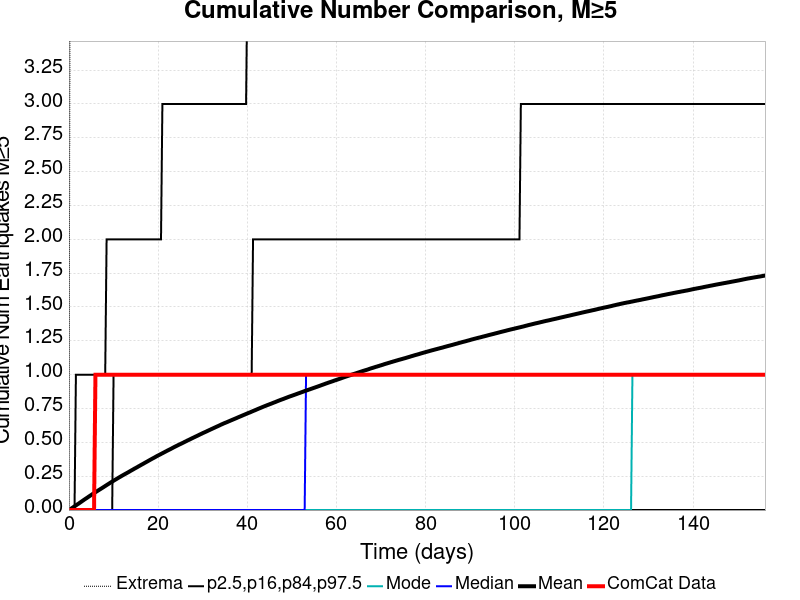

Data behind this chart, as committed beside it:
Time (days), ComCat Data, Simulation Mean, Simulation Median, Simulation Mode, Simulation Minimum, Simulation Maximum, 2.5 %-ile, 16 %-ile, 84 %-ile, 97.5 %-ile
0.0, 0.0, 0.0, 0.0, 0.0, 0.0, 0.0, 0.0, 0.0, 0.0, 0.0
0.3129, 0.0, 0.00639, 0.0, 0.0, 0.0, 5.0, 0.0, 0.0, 0.0, 0.0
0.6257, 0.0, 0.01323, 0.0, 0.0, 0.0, 7.0, 0.0, 0.0, 0.0, 0.0
0.9386, 0.0, 0.02035, 0.0, 0.0, 0.0, 8.0, 0.0, 0.0, 0.0, 0.0
1.251, 0.0, 0.02736, 0.0, 0.0, 0.0, 9.0, 0.0, 0.0, 0.0, 0.0
1.564, 0.0, 0.03444, 0.0, 0.0, 0.0, 10.0, 0.0, 0.0, 0.0, 1.0
1.877, 0.0, 0.04156, 0.0, 0.0, 0.0, 10.0, 0.0, 0.0, 0.0, 1.0
2.19, 0.0, 0.0481, 0.0, 0.0, 0.0, 11.0, 0.0, 0.0, 0.0, 1.0
2.503, 0.0, 0.05544, 0.0, 0.0, 0.0, 12.0, 0.0, 0.0, 0.0, 1.0
2.816, 0.0, 0.0626, 0.0, 0.0, 0.0, 12.0, 0.0, 0.0, 0.0, 1.0
3.129, 0.0, 0.06989, 0.0, 0.0, 0.0, 13.0, 0.0, 0.0, 0.0, 1.0
3.442, 0.0, 0.0771, 0.0, 0.0, 0.0, 14.0, 0.0, 0.0, 0.0, 1.0
3.754, 0.0, 0.08393, 0.0, 0.0, 0.0, 14.0, 0.0, 0.0, 0.0, 1.0
4.067, 0.0, 0.09062, 0.0, 0.0, 0.0, 14.0, 0.0, 0.0, 0.0, 1.0
4.38, 0.0, 0.09791, 0.0, 0.0, 0.0, 14.0, 0.0, 0.0, 0.0, 1.0
4.693, 0.0, 0.1048, 0.0, 0.0, 0.0, 14.0, 0.0, 0.0, 0.0, 1.0
5.006, 0.0, 0.1115, 0.0, 0.0, 0.0, 15.0, 0.0, 0.0, 0.0, 1.0
5.319, 0.0, 0.1187, 0.0, 0.0, 0.0, 15.0, 0.0, 0.0, 0.0, 1.0
5.632, 0.0, 0.1252, 0.0, 0.0, 0.0, 15.0, 0.0, 0.0, 0.0, 1.0
5.944, 1.0, 0.1318, 0.0, 0.0, 0.0, 15.0, 0.0, 0.0, 0.0, 1.0
6.257, 1.0, 0.1384, 0.0, 0.0, 0.0, 15.0, 0.0, 0.0, 0.0, 1.0
6.57, 1.0, 0.1449, 0.0, 0.0, 0.0, 15.0, 0.0, 0.0, 0.0, 1.0
6.883, 1.0, 0.1514, 0.0, 0.0, 0.0, 15.0, 0.0, 0.0, 0.0, 1.0
7.196, 1.0, 0.1578, 0.0, 0.0, 0.0, 15.0, 0.0, 0.0, 0.0, 1.0
7.509, 1.0, 0.1643, 0.0, 0.0, 0.0, 15.0, 0.0, 0.0, 0.0, 1.0
7.822, 1.0, 0.1709, 0.0, 0.0, 0.0, 15.0, 0.0, 0.0, 0.0, 1.0
8.135, 1.0, 0.1776, 0.0, 0.0, 0.0, 15.0, 0.0, 0.0, 0.0, 1.0
8.447, 1.0, 0.1843, 0.0, 0.0, 0.0, 15.0, 0.0, 0.0, 0.0, 2.0
8.76, 1.0, 0.1908, 0.0, 0.0, 0.0, 15.0, 0.0, 0.0, 0.0, 2.0
9.073, 1.0, 0.1973, 0.0, 0.0, 0.0, 15.0, 0.0, 0.0, 0.0, 2.0
9.386, 1.0, 0.204, 0.0, 0.0, 0.0, 16.0, 0.0, 0.0, 0.0, 2.0
9.699, 1.0, 0.2101, 0.0, 0.0, 0.0, 16.0, 0.0, 0.0, 0.0, 2.0
10.01, 1.0, 0.2166, 0.0, 0.0, 0.0, 16.0, 0.0, 0.0, 1.0, 2.0
10.32, 1.0, 0.2228, 0.0, 0.0, 0.0, 16.0, 0.0, 0.0, 1.0, 2.0
10.64, 1.0, 0.2289, 0.0, 0.0, 0.0, 16.0, 0.0, 0.0, 1.0, 2.0
10.95, 1.0, 0.2352, 0.0, 0.0, 0.0, 17.0, 0.0, 0.0, 1.0, 2.0
11.26, 1.0, 0.2414, 0.0, 0.0, 0.0, 17.0, 0.0, 0.0, 1.0, 2.0
11.58, 1.0, 0.2473, 0.0, 0.0, 0.0, 17.0, 0.0, 0.0, 1.0, 2.0
11.89, 1.0, 0.2534, 0.0, 0.0, 0.0, 17.0, 0.0, 0.0, 1.0, 2.0
12.2, 1.0, 0.2591, 0.0, 0.0, 0.0, 17.0, 0.0, 0.0, 1.0, 2.0
12.51, 1.0, 0.265, 0.0, 0.0, 0.0, 17.0, 0.0, 0.0, 1.0, 2.0
12.83, 1.0, 0.2707, 0.0, 0.0, 0.0, 17.0, 0.0, 0.0, 1.0, 2.0
13.14, 1.0, 0.2763, 0.0, 0.0, 0.0, 18.0, 0.0, 0.0, 1.0, 2.0
13.45, 1.0, 0.2821, 0.0, 0.0, 0.0, 18.0, 0.0, 0.0, 1.0, 2.0
13.77, 1.0, 0.2884, 0.0, 0.0, 0.0, 19.0, 0.0, 0.0, 1.0, 2.0
14.08, 1.0, 0.2942, 0.0, 0.0, 0.0, 19.0, 0.0, 0.0, 1.0, 2.0
14.39, 1.0, 0.3, 0.0, 0.0, 0.0, 19.0, 0.0, 0.0, 1.0, 2.0
14.7, 1.0, 0.3061, 0.0, 0.0, 0.0, 19.0, 0.0, 0.0, 1.0, 2.0
15.02, 1.0, 0.3115, 0.0, 0.0, 0.0, 19.0, 0.0, 0.0, 1.0, 2.0
15.33, 1.0, 0.3173, 0.0, 0.0, 0.0, 20.0, 0.0, 0.0, 1.0, 2.0
15.64, 1.0, 0.3234, 0.0, 0.0, 0.0, 20.0, 0.0, 0.0, 1.0, 2.0
15.96, 1.0, 0.329, 0.0, 0.0, 0.0, 20.0, 0.0, 0.0, 1.0, 2.0
16.27, 1.0, 0.3351, 0.0, 0.0, 0.0, 20.0, 0.0, 0.0, 1.0, 2.0
16.58, 1.0, 0.3405, 0.0, 0.0, 0.0, 20.0, 0.0, 0.0, 1.0, 2.0
16.89, 1.0, 0.3465, 0.0, 0.0, 0.0, 20.0, 0.0, 0.0, 1.0, 2.0
17.21, 1.0, 0.3523, 0.0, 0.0, 0.0, 20.0, 0.0, 0.0, 1.0, 2.0
17.52, 1.0, 0.3579, 0.0, 0.0, 0.0, 20.0, 0.0, 0.0, 1.0, 2.0
17.83, 1.0, 0.3639, 0.0, 0.0, 0.0, 21.0, 0.0, 0.0, 1.0, 2.0
18.15, 1.0, 0.3697, 0.0, 0.0, 0.0, 21.0, 0.0, 0.0, 1.0, 2.0
18.46, 1.0, 0.3755, 0.0, 0.0, 0.0, 21.0, 0.0, 0.0, 1.0, 2.0
... 440 more rows
